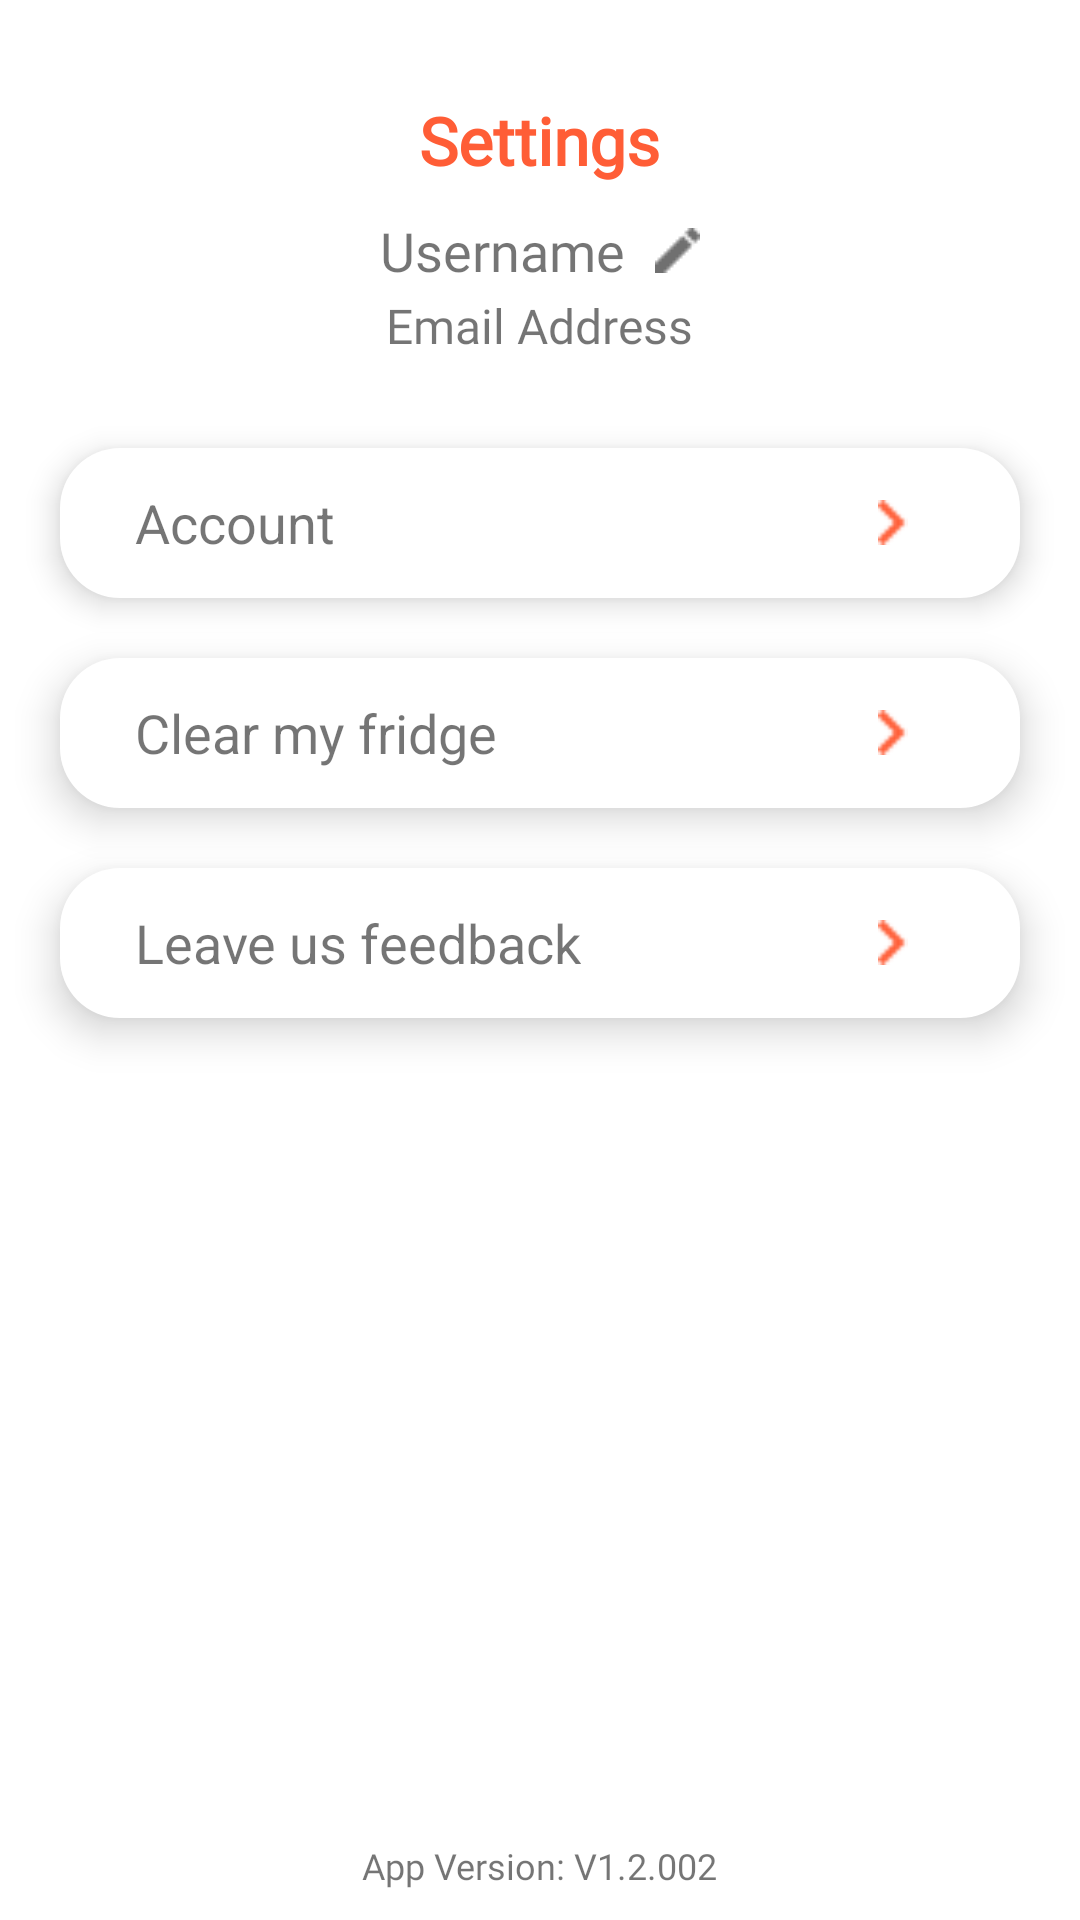

Reconstruct the res/layout file that produces this screen, plus the resources it refers to.
<!-- AndroidManifest.xml: application theme Theme.Recipely -->
<!-- res/layout/fragment_account.xml -->
<?xml version="1.0" encoding="utf-8"?>
<FrameLayout xmlns:android="http://schemas.android.com/apk/res/android"
    xmlns:app="http://schemas.android.com/apk/res-auto"
    xmlns:tools="http://schemas.android.com/tools"
    android:layout_width="match_parent"
    android:layout_height="match_parent"
    android:id="@+id/AccountFragment"
    tools:context=".account">

    <LinearLayout
        android:layout_width="match_parent"
        android:layout_height="match_parent"
        android:orientation="vertical">

        <TextView
            android:layout_width="wrap_content"
            android:layout_height="wrap_content"
            android:text="@string/Settings"
            android:layout_gravity="center"
            android:textSize="22sp"
            android:layout_marginStart="32dp"
            android:layout_marginEnd="32dp"
            android:layout_marginTop="32dp"
            android:textStyle="bold"
            android:textColor="#FF5D36"
            android:fontFamily="@font/roboto"/>

        <TextView
            android:id="@+id/username"
            android:layout_width="wrap_content"
            android:layout_height="wrap_content"
            android:text="@string/username"
            android:layout_gravity="center"
            android:layout_marginTop="10dp"
            android:drawablePadding="10dp"
            android:fontFamily="@font/roboto"
            android:textSize="18sp"
            app:drawableEndCompat="@drawable/pencil" />
        <TextView
            android:id="@+id/emailAddress"
            android:layout_width="wrap_content"
            android:layout_height="wrap_content"
            android:text="@string/emailAddress"
            android:layout_gravity="center"
            android:layout_marginTop="2dp"
            android:fontFamily="@font/roboto"
            android:textSize="16sp"/>

            <LinearLayout
                android:background="@drawable/settingbg"
                android:elevation="6dp"
                android:id="@+id/AccountPage"
                android:layout_marginStart="20dp"
                android:layout_marginEnd="20dp"
                android:clickable="true"
                android:layout_width="match_parent"
                android:layout_height="50dp"
                android:layout_marginTop="30dp"
                android:orientation="horizontal">

                <TextView
                    android:layout_width="wrap_content"
                    android:layout_height="wrap_content"
                    android:text="@string/acc"
                    android:textSize="18sp"
                    android:layout_gravity="center"
                    android:layout_marginStart="20dp"/>
                <View
                    android:layout_width="0dp"
                    android:layout_height="match_parent"
                    android:layout_weight="1"/>

                <ImageView
                    android:layout_width="15dp"
                    android:layout_height="15dp"
                    android:src="@drawable/go"
                    android:layout_gravity="center"
                    android:layout_marginEnd="30dp"/>
            </LinearLayout>

            <LinearLayout
                android:id="@+id/clearFridge"
                android:elevation="8dp"
                android:background="@drawable/settingbg"
                android:layout_marginStart="20dp"
                android:layout_marginEnd="20dp"
                android:layout_width="match_parent"
                android:layout_height="50dp"
                android:layout_marginTop="20dp"
                android:orientation="horizontal">

                <TextView
                    android:layout_width="wrap_content"
                    android:layout_height="wrap_content"
                    android:text="@string/clear"
                    android:textSize="18sp"
                    android:layout_gravity="center"
                    android:layout_marginStart="20dp"/>
                <View
                    android:layout_width="0dp"
                    android:layout_height="match_parent"
                    android:layout_weight="1"/>

                <ImageView
                    android:layout_width="15dp"
                    android:layout_height="15dp"
                    android:src="@drawable/go"
                    android:layout_gravity="center"
                    android:layout_marginEnd="30dp"/>
            </LinearLayout>

            <LinearLayout
                android:background="@drawable/settingbg"
                android:layout_marginStart="20dp"
                android:layout_marginEnd="20dp"
                android:elevation="8dp"
                android:id="@+id/feedback"
                android:layout_width="match_parent"
                android:layout_height="50dp"
                android:layout_marginTop="20dp"
                android:orientation="horizontal">

                <TextView
                    android:layout_width="wrap_content"
                    android:layout_height="wrap_content"
                    android:text="@string/feedback"
                    android:textSize="18sp"
                    android:layout_gravity="center"
                    android:layout_marginStart="20dp"/>
                <View
                    android:layout_width="0dp"
                    android:layout_height="match_parent"
                    android:layout_weight="1"/>

                <ImageView
                    android:layout_width="15dp"
                    android:layout_height="15dp"
                    android:src="@drawable/go"
                    android:layout_gravity="center"
                    android:layout_marginEnd="30dp"/>
            </LinearLayout>

            <View
                android:layout_width="wrap_content"
                android:layout_height="0dp"
                android:layout_weight="1"/>

            <TextView
                android:layout_width="wrap_content"
                android:layout_height="wrap_content"
                android:text="App Version: V1.2.002"
                android:layout_marginTop="15dp"
                android:fontFamily="@font/roboto"
                android:textSize="12sp"
                android:layout_gravity="center"
                android:layout_marginBottom="10dp"/>
        </LinearLayout>
</FrameLayout>
<!-- resources referenced by this layout -->
<resources>
  <!-- drawable go: png bitmap (drawable, 244 bytes) -->
  <!-- drawable pencil: png bitmap (drawable, 227 bytes) -->
  <!-- drawable settingbg (drawable) -->
  <?xml version="1.0" encoding="utf-8"?>
  <shape
      xmlns:android="http://schemas.android.com/apk/res/android"
      android:shape="rectangle">
      <solid
          android:color="#ffffff">
      </solid>
  
      <padding
          android:left="5dp"
          android:top="5dp"
          android:right="5dp"
          android:bottom="5dp">
      </padding>
  
      <corners
          android:topLeftRadius="20dp"
          android:topRightRadius="20dp"
          android:bottomRightRadius="20dp"
          android:bottomLeftRadius="20dp"/>
  </shape>
  <string name="Settings">Settings</string>
  <string name="acc">Account</string>
  <string name="clear">Clear my fridge</string>
  <string name="emailAddress">Email Address</string>
  <string name="feedback">Leave us feedback</string>
  <string name="username">Username</string>
  <style name="Theme.Recipely" parent="Theme.MaterialComponents.DayNight.NoActionBar">
          
          <item name="colorPrimary">#FF5D36</item>
          <item name="colorPrimaryVariant">#FF5D36</item>
          <item name="colorOnPrimary">@color/white</item>
          
          <item name="colorSecondary">@color/teal_200</item>
          <item name="colorSecondaryVariant">@color/teal_700</item>
          <item name="colorOnSecondary">@color/black</item>
          
          <item name="android:statusBarColor" tools:targetApi="l">?attr/colorPrimaryVariant</item>
          
      </style>
  <color name="white">#FFFFFFFF</color>
  <color name="teal_200">#FF03DAC5</color>
  <color name="teal_700">#FF018786</color>
  <color name="black">#FF000000</color>
</resources>
